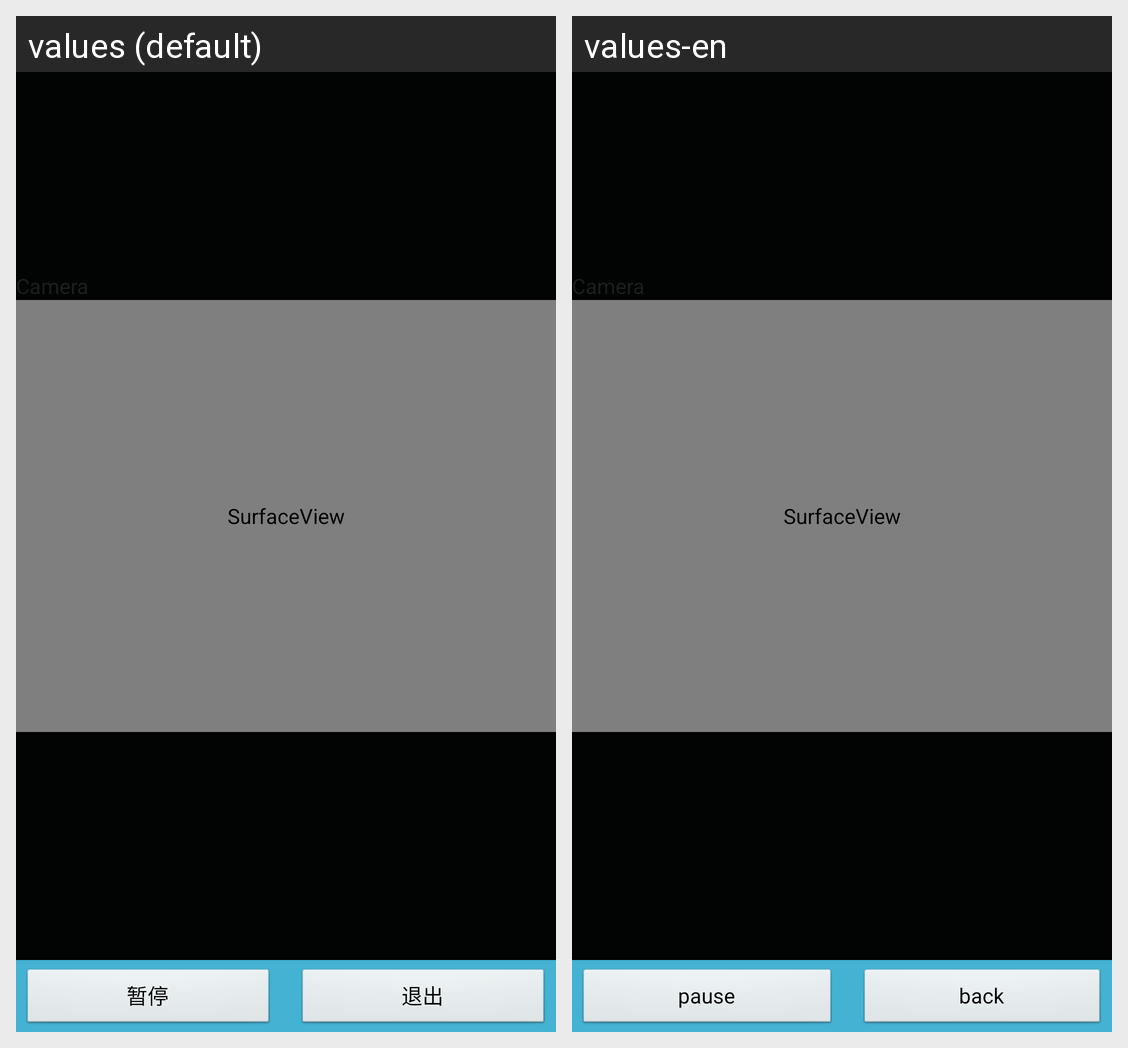

Locale-by-locale string values for the Android screen shown in this grid:
Android screen res/layout/recordplay.xml rendered under 2 locales, left to right: values (default), values-en. Device: Nexus 5 (rendered at 1080×1920; each locale shown at half size, 540×960, under a caption strip naming it); theme titlebar.
Strings drawn on this screen, with the default value and each locale's value (text and hints the layout hard-codes, and strings that could not be matched under every locale, appear in the picture but are not listed):

play_btn_pause
  values: 暂停
  values-en: pause

play_btn_back
  values: 退出
  values-en: back
